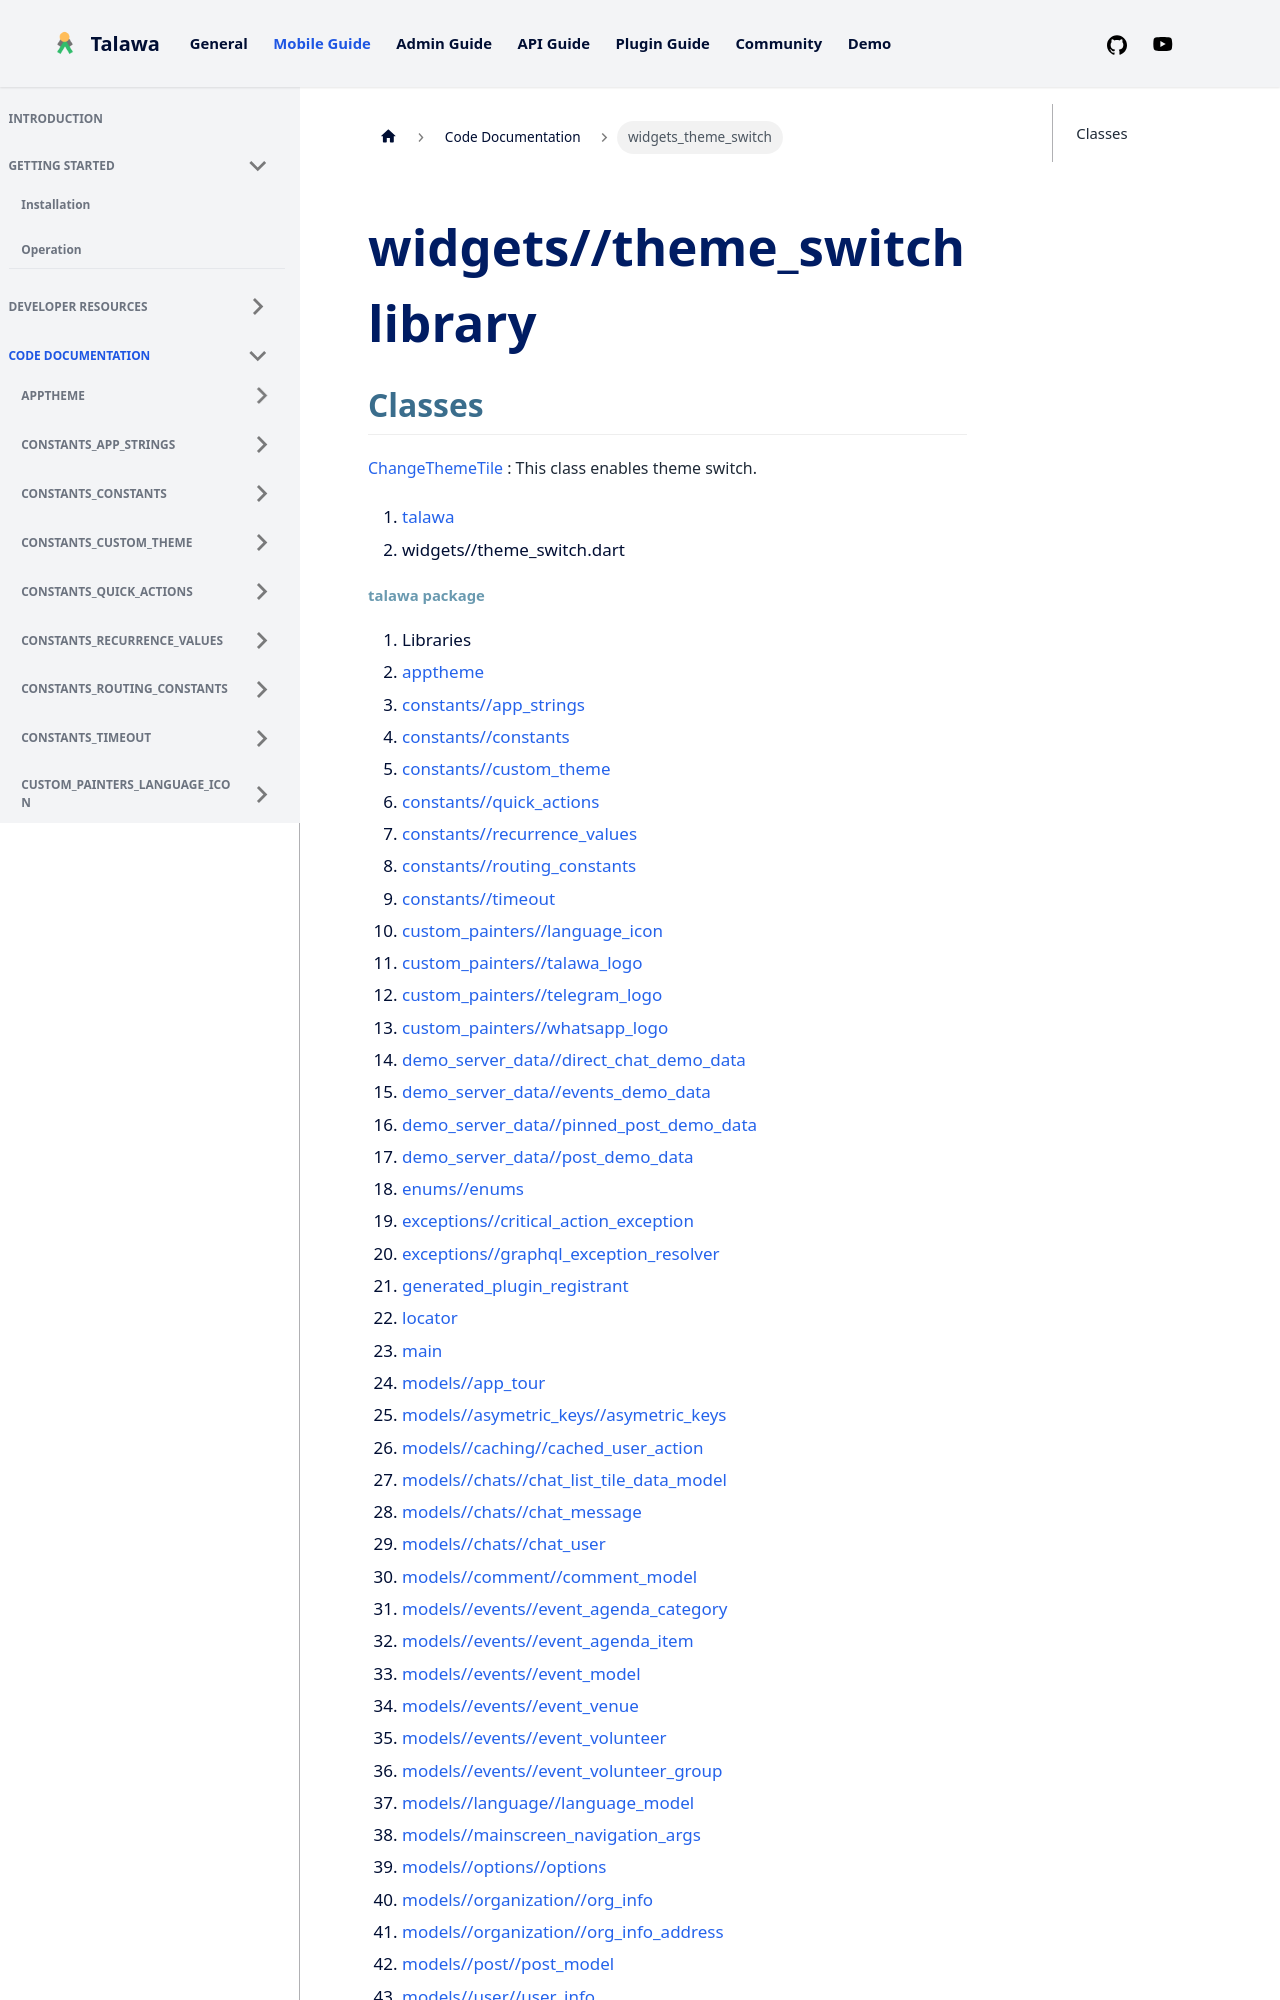

repository: PalisadoesFoundation/talawa · page: docs/auto-docs/widgets_theme_switch/index.html · generator: docusaurus

---
title: "widgets_theme_switch"
---


<div>

# widgets//theme_switch library

</div>


## Classes

[ChangeThemeTile](../widgets_theme_switch/ChangeThemeTile-class.md)
:   This class enables theme switch.







1.  [talawa](../index.md)
2.  widgets//theme_switch.dart
